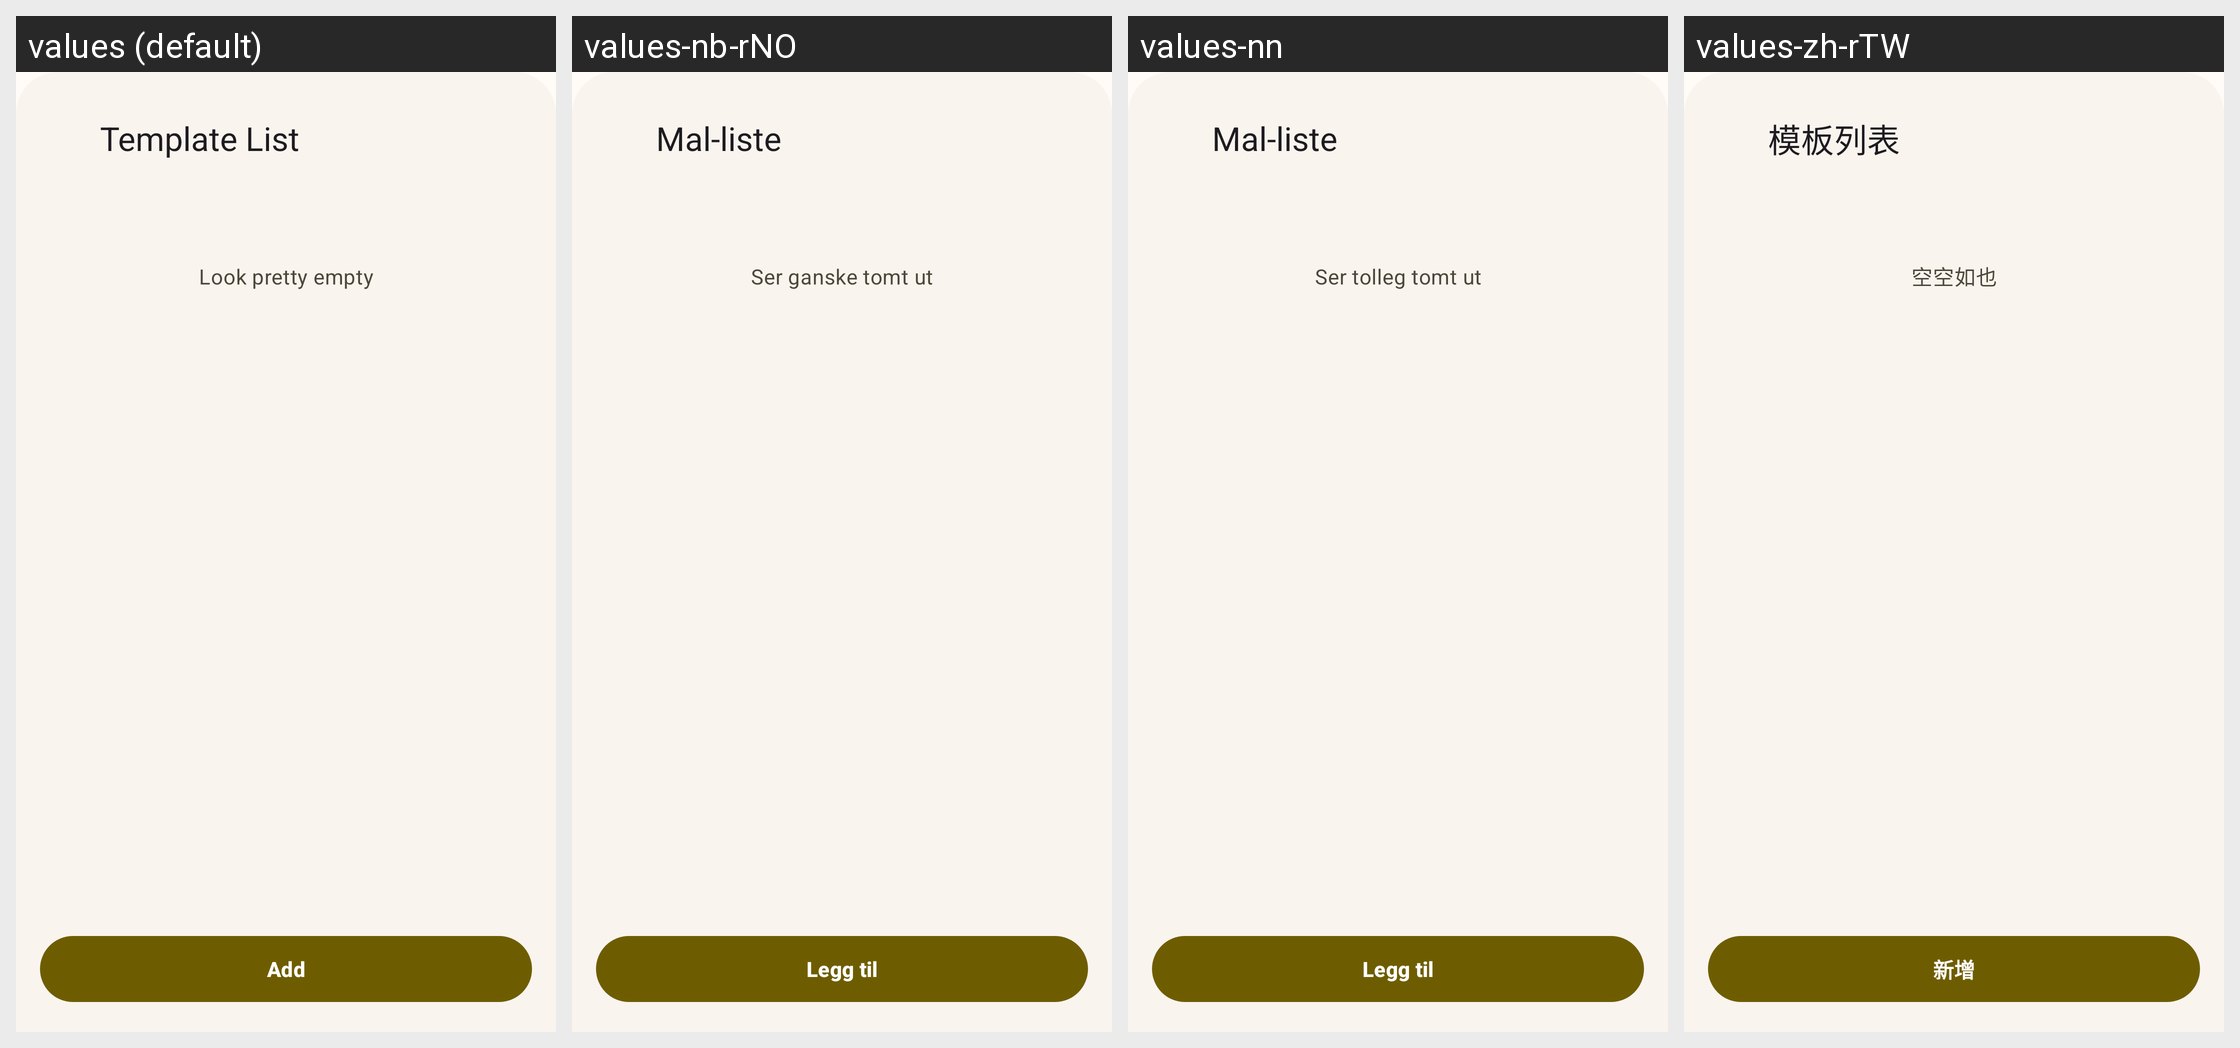

This grid shows one Android layout under several languages. Give, for every string resource on the screen, its name, the default text and each shown locale's text.
Android screen res/layout/dlg_edit_text_template_list.xml rendered under 4 locales, left to right: values (default), values-nb-rNO, values-nn, values-zh-rTW. Device: Nexus 5 (rendered at 1080×1920; each locale shown at half size, 540×960, under a caption strip naming it); theme Theme.MyApp.
Other locales in the repository, not shown: values-de-rDE, values-es, values-fr, values-it, values-ja, values-pt, values-pt-rBR, values-ru, values-vi, values-zh-rCN.
Strings drawn on this screen, with the default value and each locale's value (text and hints the layout hard-codes, and strings that could not be matched under every locale, appear in the picture but are not listed):

dialog_title_template_title
  values: Template List
  values-nb-rNO: Mal-liste
  values-nn: Mal-liste
  values-zh-rTW: 模板列表

tips_list_empty
  values: Look pretty empty
  values-nb-rNO: Ser ganske tomt ut
  values-nn: Ser tolleg tomt ut
  values-zh-rTW: 空空如也

dialog_button_add_template
  values: Add
  values-nb-rNO: Legg til
  values-nn: Legg til
  values-zh-rTW: 新增
